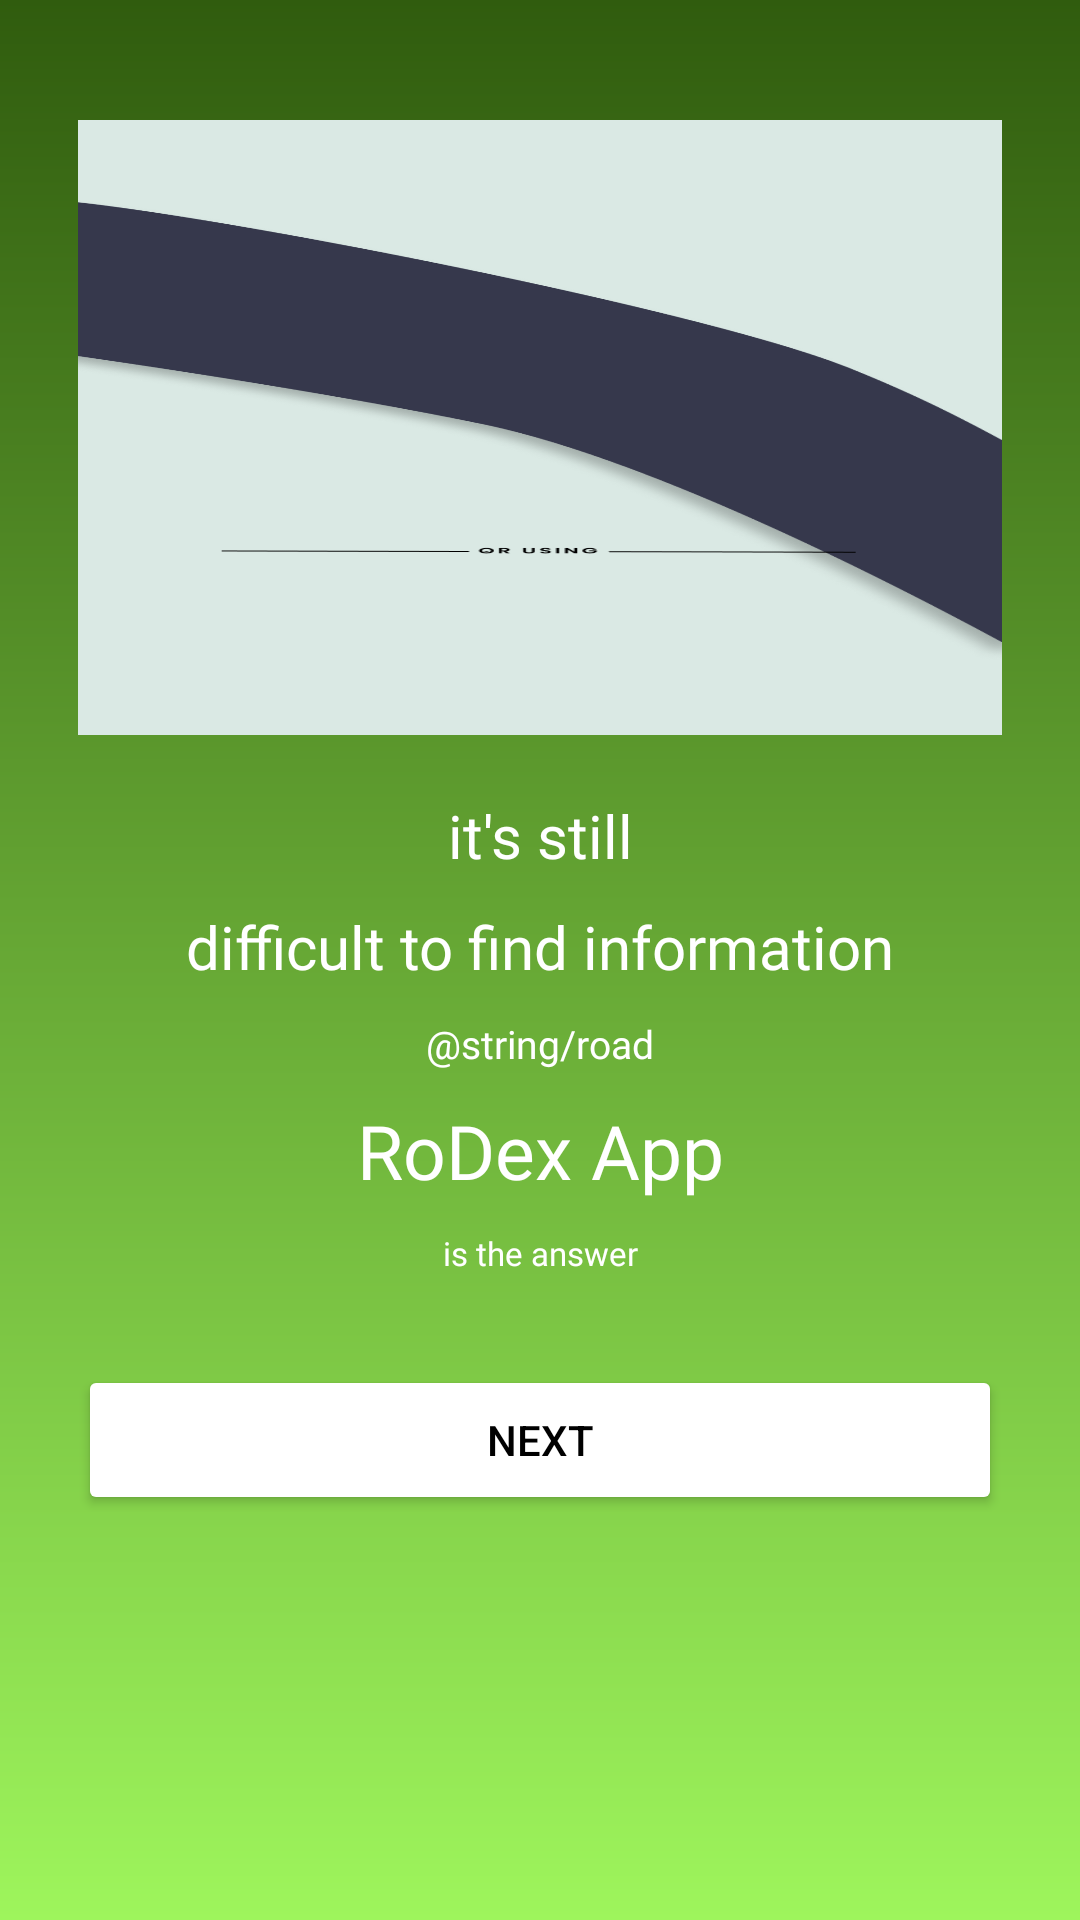

Produce the Android XML layout that renders to this screen, including the resource entries it uses.
<!-- AndroidManifest.xml: application theme Theme.RoDexApp -->
<!-- res/layout/activity_on_board2.xml -->
<?xml version="1.0" encoding="utf-8"?>
<androidx.constraintlayout.widget.ConstraintLayout
    xmlns:android="http://schemas.android.com/apk/res/android"
    xmlns:app="http://schemas.android.com/apk/res-auto"
    xmlns:tools="http://schemas.android.com/tools"
    android:id="@+id/main"
    android:layout_width="match_parent"
    android:layout_height="match_parent"
    android:background="@drawable/color_gradient"
    tools:context=".OnBoard2Activity">

        <ImageView
            android:id="@+id/image"
            android:layout_width="308dp"
            android:layout_height="205dp"
            android:background="@drawable/img"
            app:layout_constraintTop_toTopOf="parent"
            app:layout_constraintStart_toStartOf="parent"
            app:layout_constraintEnd_toEndOf="parent"
            app:layout_constraintHorizontal_bias="0.5"
            android:layout_marginTop="40dp"/>

        <TextView
            android:layout_width="wrap_content"
            android:layout_height="wrap_content"
            android:id="@+id/textView"
            android:fontFamily="@font/road_rage"
            android:text="it's still"
            android:textColor="@color/white"
            android:textSize="20sp"
            app:layout_constraintTop_toBottomOf="@id/image"
            app:layout_constraintStart_toStartOf="parent"
            app:layout_constraintEnd_toEndOf="parent"
            android:layout_marginTop="20dp"/>

        <TextView
            android:layout_width="wrap_content"
            android:layout_height="wrap_content"
            android:fontFamily="@font/road_rage"
            android:id="@+id/textView2"
            android:text="difficult to find information"
            android:textColor="@color/white"
            android:textSize="20sp"
            app:layout_constraintTop_toBottomOf="@id/textView"
            app:layout_constraintStart_toStartOf="parent"
            app:layout_constraintEnd_toEndOf="parent"
            android:layout_marginTop="10dp"/>

        <TextView
            android:layout_width="wrap_content"
            android:layout_height="wrap_content"
            android:fontFamily="@font/road_rage"
            android:text="@string/road"
            android:textColor="@color/white"
            android:textSize="13sp"
            android:id="@+id/textView3"
            app:layout_constraintTop_toBottomOf="@id/textView2"
            app:layout_constraintStart_toStartOf="parent"
            app:layout_constraintEnd_toEndOf="parent"
            android:layout_marginTop="10dp"/>

        <TextView
            android:layout_width="wrap_content"
            android:layout_height="wrap_content"
            android:fontFamily="@font/road_rage"
            android:text="RoDex App"
            android:textColor="@color/white"
            android:textSize="25sp"
            android:id="@+id/textView4"
            app:layout_constraintTop_toBottomOf="@id/textView3"
            app:layout_constraintStart_toStartOf="parent"
            app:layout_constraintEnd_toEndOf="parent"
            android:layout_marginTop="10dp"/>

        <TextView
            android:layout_width="wrap_content"
            android:layout_height="wrap_content"
            android:fontFamily="@font/road_rage"
            android:text="is the answer"
            android:textColor="@color/white"
            android:textSize="11sp"
            android:id="@+id/textView5"
            app:layout_constraintTop_toBottomOf="@id/textView4"
            app:layout_constraintStart_toStartOf="parent"
            app:layout_constraintEnd_toEndOf="parent"
            android:layout_marginTop="10dp"/>

        <Button
            android:id="@+id/button"
            android:layout_width="308dp"
            android:layout_height="50dp"
            android:backgroundTint="@color/white"
            android:text="NEXT"
            android:textColor="@color/black"
            app:layout_constraintTop_toBottomOf="@id/textView5"
            app:layout_constraintStart_toStartOf="parent"
            app:layout_constraintEnd_toEndOf="parent"
            android:layout_marginTop="30dp"/>

    </androidx.constraintlayout.widget.ConstraintLayout>
<!-- resources referenced by this layout -->
<resources>
  <color name="black">#FF000000</color>
  <color name="white">#FFFFFFFF</color>
  <!-- drawable color_gradient (drawable) -->
  <?xml version="1.0" encoding="utf-8"?>
  <shape xmlns:android="http://schemas.android.com/apk/res/android">
      <gradient
          android:type="linear"
          android:angle="-90"
          android:startColor="#305C0E"
          android:endColor="#9EF55C" />
  </shape>
  <!-- drawable img: jpg bitmap (drawable, 47053 bytes) -->
  <style name="Theme.RoDexApp" parent="Base.Theme.RoDexApp" />
  <style name="Base.Theme.RoDexApp" parent="Theme.Material3.DayNight.NoActionBar">
          
          
          <item name="android:windowActivityTransitions">true</item>
          <item name="android:windowEnterTransition">@android:transition/explode</item>
          <item name="android:windowExitTransition">@android:transition/explode</item>
      </style>
</resources>
